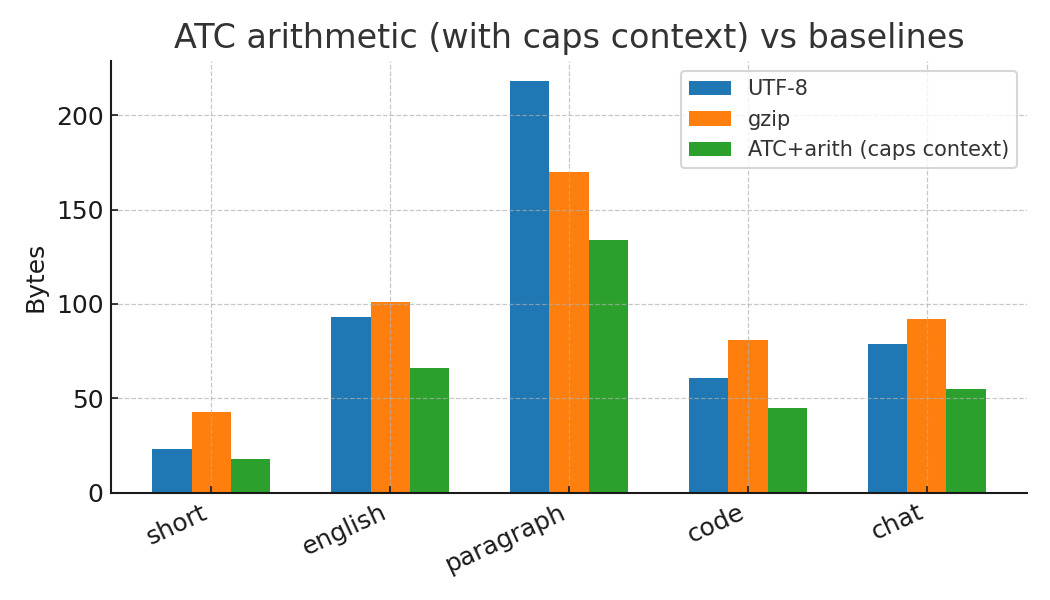

Source data for this figure (header and first rows):
sample, utf8, gzip, ATC+arith(v2), rt_ok
short, 23, 43, 18, True
english, 93, 101, 66, True
paragraph, 218, 170, 134, True
code, 61, 81, 45, True
chat, 79, 92, 55, True
